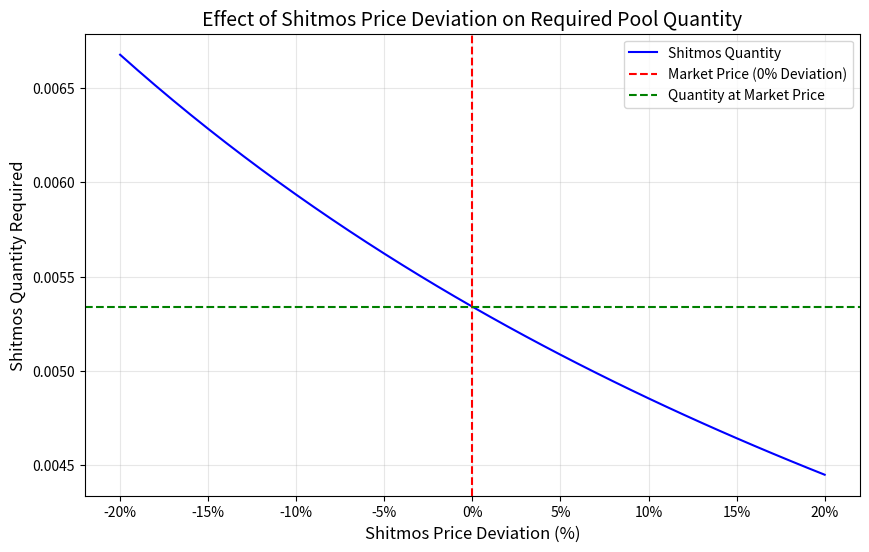

Write the Python code that produced this figure.
import matplotlib.pyplot as plt

# Fixed inputs
bag_deposit = 0.00890047  # Fixed Bag deposit
bag_price_usd = 0.01  # BAG price in USD
shitmos_price_usd = 0.025  # Market price of Shitmos in USD

# Pool weighting
weight_bag = 0.40 
weight_shitmos = 0.60

# Calculate the total pool value in USD
value_bag_usd = bag_deposit * bag_price_usd
total_pool_value_usd = value_bag_usd / weight_bag

# Calculate the required value of Shitmos
value_shitmos_usd = total_pool_value_usd * weight_shitmos

# Generate a range of price deviations (-20% to +20%)
price_deviations = [i / 100 for i in range(-20, 21)]  # -20% to +20% in increments of 1%
shitmos_prices = [shitmos_price_usd * (1 + dev) for dev in price_deviations]
shitmos_quantities = [value_shitmos_usd / price for price in shitmos_prices]

# Plotting
plt.figure(figsize=(10, 6))
plt.plot(price_deviations, shitmos_quantities, label="Shitmos Quantity", color="blue")
plt.axvline(x=0, color="red", linestyle="--", label="Market Price (0% Deviation)")
plt.axhline(y=value_shitmos_usd / shitmos_price_usd, color="green", linestyle="--", label="Quantity at Market Price")

# Add labels, legend, and title
plt.title("Effect of Shitmos Price Deviation on Required Pool Quantity", fontsize=14)
plt.xlabel("Shitmos Price Deviation (%)", fontsize=12)
plt.ylabel("Shitmos Quantity Required", fontsize=12)
plt.xticks(ticks=[i / 100 for i in range(-20, 21, 5)], labels=[f"{i}%" for i in range(-20, 21, 5)])
plt.legend()
plt.grid(alpha=0.3)

# Show plot
plt.show()
